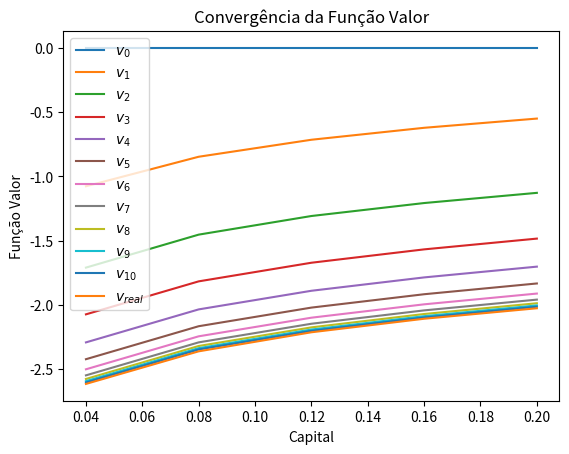
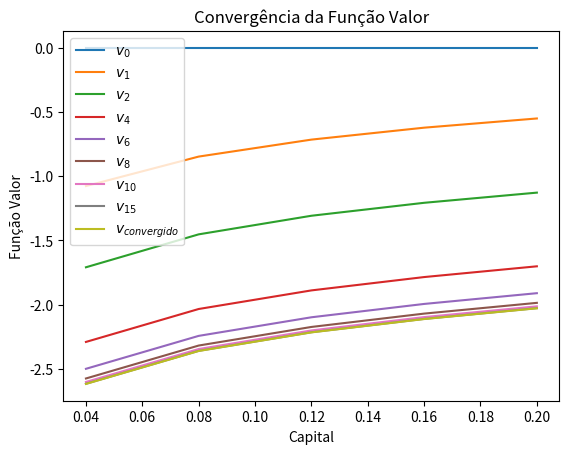
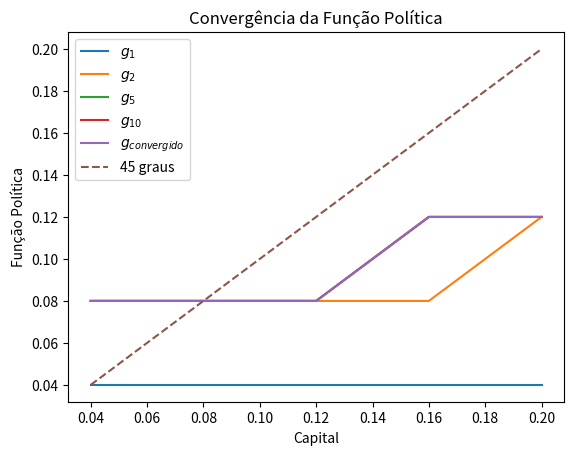
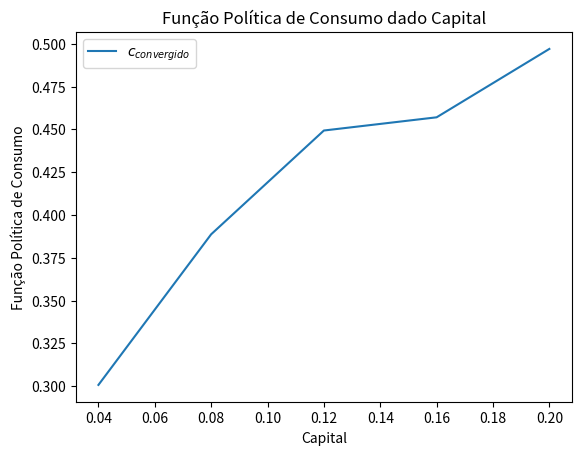

The matplotlib source for these figures, in order:
# -*- coding: utf-8 -*-
"""
Monitoria 4 de Macroeconomia I (Parte 1) de 2021
11/05/2021 - author: Fábio Nishida

Baseado nas notas de aula do prof. Jefferson Bertolai (2020) e códigos de
monitoria de Bruno Caleman (2020)
"""

# Importando os módulos necessários
import numpy as np  # NumPy com o "apelido" np
from math import log as log  # Apenas função log do módulo math


# Fazendo as suposições iniciais 
k_grid = np.array([0.04, 0.08, 0.12, 0.16, 0.20])  # Possíveis valores de k e k'
beta = 0.6
alpha = 0.3

n_k = len(k_grid)  # Tamanho do vetor de valores de k e k'

# Construir função valor v0 com mesmo tamanho de k_grid e valores 0
v0 = np.zeros(n_k)
print('v0 =', v0)


##############################################################################
""" 1ª Iteração [Slides 4 e 5]  """

v1 = np.zeros(n_k)  # Criando vetor "vazio" de zeros
print('v1 = ', v1)

# Calculando v1 para cada k e com k' = 0.04 (maximiza o valor) [Slide 4 e 5]
v1[0] = log(0.04**alpha - 0.04) + beta*0  # k = 0.04 e k' = 0.04
v1[1] = log(0.08**alpha - 0.04) + beta*0  # k = 0.08 e k' = 0.04  
v1[2] = log(0.12**alpha - 0.04) + beta*0  # k = 0.12 e k' = 0.04
v1[3] = log(0.16**alpha - 0.04) + beta*0  # k = 0.16 e k' = 0.04
v1[4] = log(0.20**alpha - 0.04) + beta*0  # k = 0.20 e k' = 0.04
print('v1 =', v1)

norm = max(abs(v1 - v0)) # Maior distância entre as funções v0 e v1
print(norm)


# Tornando o código mais geral (ao invés de escrever os valores na mão)
# O índice de 0.04 é o 0, seguido pelo 0.08 que é o 1, e assim por diante.
v1[0] = log(k_grid[0]**alpha - k_grid[0]) + beta*v0[0]  # k = k_grid[0] e k' = k_grid[0]
v1[1] = log(k_grid[1]**alpha - k_grid[0]) + beta*v0[0]  # k = k_grid[1] e k' = k_grid[0]  
v1[2] = log(k_grid[2]**alpha - k_grid[0]) + beta*v0[0]  # k = k_grid[2] e k' = k_grid[0]
v1[3] = log(k_grid[3]**alpha - k_grid[0]) + beta*v0[0]  # k = k_grid[3] e k' = k_grid[0]
v1[4] = log(k_grid[4]**alpha - k_grid[0]) + beta*v0[0]  # k = k_grid[4] e k' = k_grid[0]
print('v1 =', v1)


##############################################################################
""" 2ª Iteração [Slides 6 e 7] """

v2 = np.zeros(n_k)  # Criando vetor "vazio" de zeros
print('v2 =', v2)

f_obj = np.zeros((n_k, n_k))  # Matriz 5x5 "vazia" de zeros
print('Função Objetivo = \n', f_obj)

# Construção da função objetivo na 1ª linha
# [Linha 0 de f_obj] Fixamos k = 0.04 (capital de hoje) e variamos k' (ou k-prime)
f_obj[0,0] = log(k_grid[0]**alpha - k_grid[0]) + beta*v1[0]  # k' = k_grid[0]
f_obj[0,1] = log(k_grid[0]**alpha - k_grid[1]) + beta*v1[1]  # k' = k_grid[1]
f_obj[0,2] = log(k_grid[0]**alpha - k_grid[2]) + beta*v1[2]  # k' = k_grid[2]
f_obj[0,3] = log(k_grid[0]**alpha - k_grid[3]) + beta*v1[3]  # k' = k_grid[3]
f_obj[0,4] = log(k_grid[0]**alpha - k_grid[4]) + beta*v1[4]  # k' = k_grid[4]

# [Linha 1 de f_obj] Fixamos k = 0.08 (capital de hoje) e variamos k' (ou k-prime)
f_obj[1,0] = log(k_grid[1]**alpha - k_grid[0]) + beta*v1[0]  # k' = k_grid[0]
f_obj[1,1] = log(k_grid[1]**alpha - k_grid[1]) + beta*v1[1]  # k' = k_grid[1]
f_obj[1,2] = log(k_grid[1]**alpha - k_grid[2]) + beta*v1[2]  # k' = k_grid[2]
f_obj[1,3] = log(k_grid[1]**alpha - k_grid[3]) + beta*v1[3]  # k' = k_grid[3]
f_obj[1,4] = log(k_grid[1]**alpha - k_grid[4]) + beta*v1[4]  # k' = k_grid[4]

# [Linha 2 de f_obj] Fixamos k = 0.12 (capital de hoje) e variamos k' (ou k-prime)
f_obj[2,0] = log(k_grid[2]**alpha - k_grid[0]) + beta*v1[0]  # k' = k_grid[0]
f_obj[2,1] = log(k_grid[2]**alpha - k_grid[1]) + beta*v1[1]  # k' = k_grid[1]
f_obj[2,2] = log(k_grid[2]**alpha - k_grid[2]) + beta*v1[2]  # k' = k_grid[2]
f_obj[2,3] = log(k_grid[2]**alpha - k_grid[3]) + beta*v1[3]  # k' = k_grid[3]
f_obj[2,4] = log(k_grid[2]**alpha - k_grid[4]) + beta*v1[4]  # k' = k_grid[4]

# [Linha 3 de f_obj] Fixamos k = 0.16 (capital de hoje) e variamos k' (ou k-prime)
f_obj[3,0] = log(k_grid[3]**alpha - k_grid[0]) + beta*v1[0]  # k' = k_grid[0]
f_obj[3,1] = log(k_grid[3]**alpha - k_grid[1]) + beta*v1[1]  # k' = k_grid[1]
f_obj[3,2] = log(k_grid[3]**alpha - k_grid[2]) + beta*v1[2]  # k' = k_grid[2]
f_obj[3,3] = log(k_grid[3]**alpha - k_grid[3]) + beta*v1[3]  # k' = k_grid[3]
f_obj[3,4] = log(k_grid[3]**alpha - k_grid[4]) + beta*v1[4]  # k' = k_grid[4]

# [Linha 4 de f_obj] Fixamos k = 0.16 (capital de hoje) e variamos k' (ou k-prime)
f_obj[4,0] = log(k_grid[4]**alpha - k_grid[0]) + beta*v1[0]  # k' = k_grid[0]
f_obj[4,1] = log(k_grid[4]**alpha - k_grid[1]) + beta*v1[1]  # k' = k_grid[1]
f_obj[4,2] = log(k_grid[4]**alpha - k_grid[2]) + beta*v1[2]  # k' = k_grid[2]
f_obj[4,3] = log(k_grid[4]**alpha - k_grid[3]) + beta*v1[3]  # k' = k_grid[3]
f_obj[4,4] = log(k_grid[4]**alpha - k_grid[4]) + beta*v1[4]  # k' = k_grid[4]


# Agora, maximizamos para cada k (maximizamos cada linha de f_obj)
# Preenchemos o vetor "vazio" v2 com os máximos
v2[0] = max(f_obj[0,:])
v2[1] = max(f_obj[1,:])
v2[2] = max(f_obj[2,:])
v2[3] = max(f_obj[3,:])
v2[4] = max(f_obj[4,:])

print('v2 =', v2)
norm = max(abs(v2 - v1))  # Maior distância entre as funções v1 e v2
print(norm)



##############################################################################
""" 3ª Iteração [via Repetições Encaixadas] """
# Adaptaremos o código acima e preencheremos a função objetivo por loops

v3 = np.zeros((n_k))
f_obj = np.zeros((n_k, n_k))
print('Função objetivo = \n', f_obj)

# Loop de i (linha - k) com loop de j (coluna - k') dentro
for i in range(n_k):  # Loop de k (i é índice de k)
    for j in range(n_k):  # Loop de k' (j é índice de j)
    	f_obj[i,j] = log(k_grid[i]**alpha - k_grid[j]) + beta*v2[j]    	
    v3[i] = max(f_obj[i,:])  # Pegando o maior valor da linha

print('Função Objetivo = \n', f_obj)
print('v3 =', v3)
norm = max(abs(v3 - v2))  # Maior distância entre as funções v1 e v2
print(norm)



##############################################################################
""" 4ª a 10ª Iterações [via lista de arrays] """

# Criando lista de arrays com funções valor já calculadas
vn = [v0, v1, v2, v3]
print(vn)
type(vn)
type(vn[1])
type(vn[1][0])


# Loop das iterações 4 a 10 com o código feito na 3ª iteração
for n in range(4, 11): 
    # criando função valor genérica para preencher em cada iteração
    Tv = np.zeros(n_k)
    
    for i in range(n_k):  # Loop de k (i é índice de k)
        for j in range(n_k):  # Loop de k (i é índice de k)
        	f_obj[i,j] = log(k_grid[i]**alpha - k_grid[j]) + beta*vn[n-1][j]
        Tv[i] = max(f_obj[i,:])  # Pegando o maior valor da linha
    
    # Quando terminar loop das linhas, jogar função valor em vn
    vn.append(Tv)
    norm = max(abs(vn[n] - vn[n-1]))
    print(norm)

print(vn)
len(vn)



##############################################################################
""" Cálculo da função valor real via "Guess and Verify" [para gráfico] """

A = (1/(1-beta)) * (alpha*beta/(1 - alpha*beta)*log(alpha*beta) + log(1 - alpha*beta))
B = alpha / (1 - alpha*beta)
v = np.zeros(n_k)
for i in range(n_k):
	v[i] = A + B*log(k_grid[i])



##############################################################################
""" Visualização da convergência da função valor [Slide 8] """

import matplotlib.pyplot as plt  # Módulo para fazer gráficos
fig, ax = plt.subplots()

# Inclusão de cada função valor no gráfico
ax.plot(k_grid, vn[0], label='$v_0$')
ax.plot(k_grid, vn[1], label='$v_1$')
ax.plot(k_grid, vn[2], label='$v_2$')
ax.plot(k_grid, vn[3], label='$v_3$')
ax.plot(k_grid, vn[4], label='$v_4$')
ax.plot(k_grid, vn[5], label='$v_5$')
ax.plot(k_grid, vn[6], label='$v_6$')
ax.plot(k_grid, vn[7], label='$v_7$')
ax.plot(k_grid, vn[8], label='$v_8$')
ax.plot(k_grid, vn[9], label='$v_9$')
ax.plot(k_grid, vn[10], label='$v_{10}$')
ax.plot(k_grid, v, label='$v_{real}$')

# Legendas
ax.set_xlabel('Capital')
ax.set_ylabel('Função Valor')
ax.set_title('Convergência da Função Valor')
ax.legend()

plt.show()

# Funções valor estão ficando cada vez mais negativas e a distância entre elas
# vai diminuindo e convergindo. 
# Usando cifrão ($) para código parecido com LaTeX



##############################################################################
""" Iterações até uma determinada distância entre funções valor """
# Incluiremos uma verificação para k' \in [0, f(k)] e criaremos uma função
# para retornar valor máximo e seu índice dentro do array


# Estabelecendo os parâmetros
k_grid = np.array([0.04, 0.08, 0.12, 0.16, 0.20])  # Possíveis valores de k e k'
# k_grid = np.linspace(0.001, 0.5, 201)
beta = 0.6
alpha = 0.3

n_k = len(k_grid)

# Criando lista de arrays de função valor e função política
v0 = np.zeros(n_k)
vn = [v0]
print(vn)

g0 = np.zeros(n_k)  # Não exite g0, é apenas para ocupar a posição 0
gn = [g0]
print(gn)


# Loop das iterações enquanto (while) é menor do que dada distância
tol_norma = 1e-5  # Tolerância de distância entre funções valor (0.00001)
norma = np.inf  # Valor inicial da norma = infinito
n = 0  # Contador de iterações

while norma > tol_norma: 
    # Aplicar a cada iteração Operador de Bellman em objetos genéricos Tv e Tg
    Tv = np.zeros(n_k)
    Tg = np.zeros(n_k)
    f_obj = np.zeros((n_k, n_k))
    n += 1
    
    for i in range(n_k):  # Loop de k (i é índice de k)
        for j in range(n_k):  # Loop de k (i é índice de k)
            if k_grid[j] >= 0 and k_grid[j] <= k_grid[i]**alpha:
                f_obj[i,j] = log(k_grid[i]**alpha - k_grid[j]) + beta*vn[n-1][j]
            else:
                f_obj[i,j] = - np.inf
        Tv[i] = np.max(f_obj[i,:])
        Tg[i] = np.argmax(f_obj[i,:])
        
    # Quando acabar loop de linha, jogar função valor em vn e política em gn
    vn.append(Tv)
    gn.append(Tg)
    norma = max(abs(vn[n] - vn[n-1]))

np.round(vn, 2)  # Convergência da função valor
gn  # Convergência da funçao política (desconsiderar o primeira)
n  # Número de iterações realizadas
norma  # norma da última com a penúltima iteração


# Trocando índice em gn por valores de k'
for funcao in gn:
    for i in range(len(funcao)):
        funcao[i] = k_grid[int(funcao[i])]

gn[n]  # Função política da última iteração com valores de k'


# Visualização gráfica da convergência da função valor [Slide 8] 
import matplotlib.pyplot as plt  # Módulo para fazer gráficos
fig, ax = plt.subplots()

# Inclusão de cada função valor no gráfico
ax.plot(k_grid, vn[0], label='$v_0$')
ax.plot(k_grid, vn[1], label='$v_1$')
ax.plot(k_grid, vn[2], label='$v_2$')
ax.plot(k_grid, vn[4], label='$v_4$')
ax.plot(k_grid, vn[6], label='$v_6$')
ax.plot(k_grid, vn[8], label='$v_8$')
ax.plot(k_grid, vn[10], label='$v_{10}$')
ax.plot(k_grid, vn[15], label='$v_{15}$')
ax.plot(k_grid, vn[n], label='$v_{convergido}$')

# Legendas
ax.set_xlabel('Capital')
ax.set_ylabel('Função Valor')
ax.set_title('Convergência da Função Valor')
ax.legend()

plt.show()


# Visualização gráfica da convergência da função política [Slide 9] 
fig, ax = plt.subplots()

# Inclusão de cada função valor no gráfico
ax.plot(k_grid, gn[1], label='$g_1$')
ax.plot(k_grid, gn[2], label='$g_2$')
ax.plot(k_grid, gn[3], label='$g_5$')
ax.plot(k_grid, gn[10], label='$g_{10}$')
ax.plot(k_grid, gn[n], label='$g_{convergido}$')
ax.plot(k_grid, k_grid, '--', label='45 graus')

# Limites do gráfico
# ax.set_ylim([0, 0.15])  # tamanho mínimo e máximo vertical
# ax.set_xlim([0, 0.15])  # tamanho mínimo e máximo horizontal

# Legendas
ax.set_xlabel('Capital')
ax.set_ylabel('Função Política')
ax.set_title('Convergência da Função Política')
ax.legend()

plt.show()


# k estacionário teórico (apenas para comparação)
(alpha * beta) ** (1 / (1 - alpha))

# Encontrar numericamente o capital estacionário k* [Slide 10]
p = int(np.round(np.random.uniform(0, n_k - 1, size = 1), 0))  # aleatório
print("Índice inicial do capital (randomizado):", p)  # Índice randomizado

t = 0  # Contagem de períodos
while k_grid[p] != gn[n][p]:  # até termos k = k'
    p = np.where(k_grid == gn[n][p])[0][0]  # Aplica o índice de k' em k
    t += 1
print("Índice do capital estacionário:", p)  # Índice do capital estacionário
print("Capital estacionário k* =", np.round(k_grid[p], 4))
print("Foram necessários", t, "períodos para atingir o estado estacionário.")



# Calcular o consumo c = f(k) - k'
cn = k_grid**alpha - gn[n]

# Visualização gráfica da função política de consumo
fig, ax = plt.subplots()

# Inclusão de cada função valor no gráfico
ax.plot(k_grid, cn, label='$c_{convergido}$')

# Legendas
ax.set_xlabel('Capital')
ax.set_ylabel('Função Política de Consumo')
ax.set_title('Função Política de Consumo dado Capital')
ax.legend()

plt.show()
